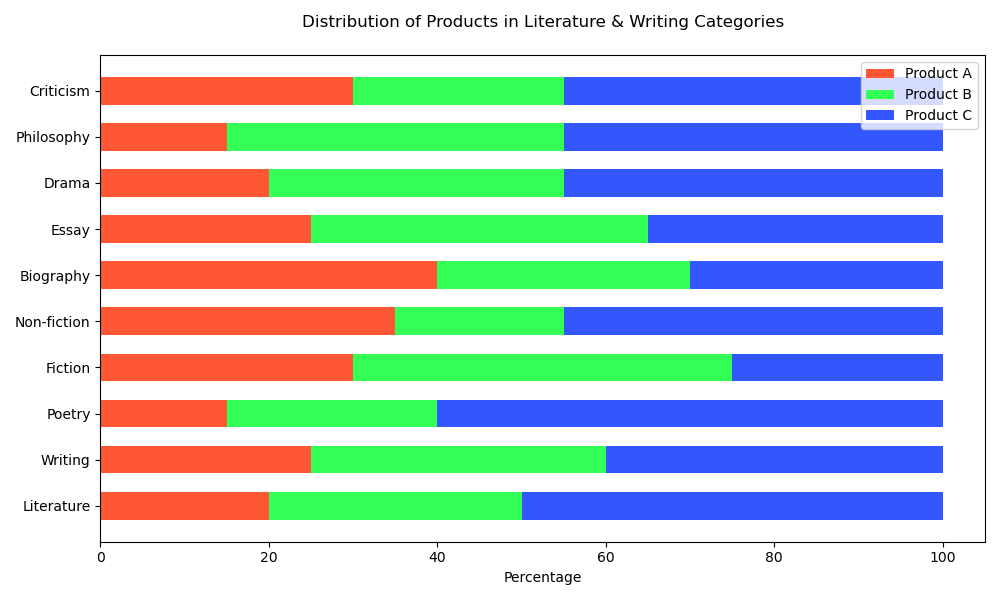

The data file committed next to this chart (first rows):
Category, Product A, Product B, Product C
Literature, 20, 30, 50
Writing, 25, 35, 40
Poetry, 15, 25, 60
Fiction, 30, 45, 25
Non-fiction, 35, 20, 45
Biography, 40, 30, 30
Essay, 25, 40, 35
Drama, 20, 35, 45
Philosophy, 15, 40, 45
Criticism, 30, 25, 45
